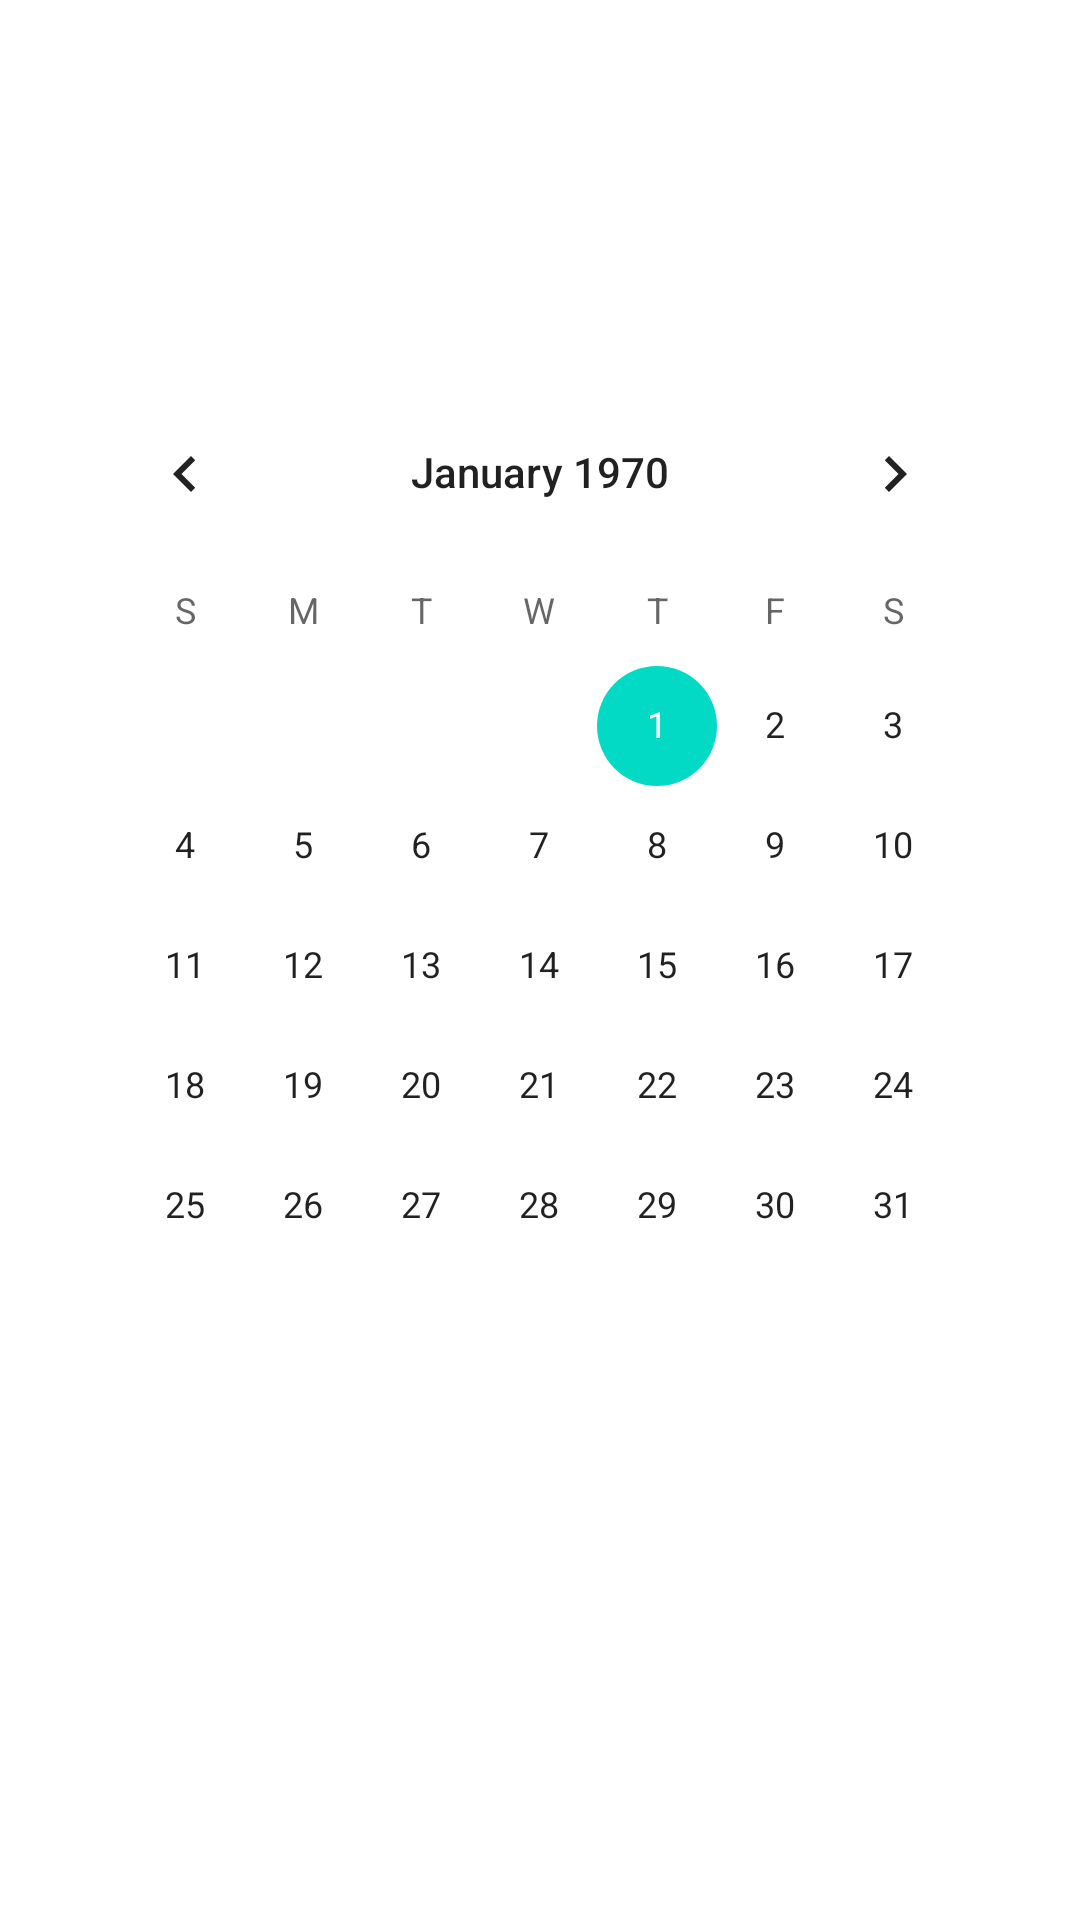

Here is an Android app screen rendered from its layout file. Give the layout XML and the strings, colors and styles it references.
<!-- AndroidManifest.xml: application theme Theme.AppEuskoimeFormulario -->
<!-- res/layout/popup.xml -->
<?xml version="1.0" encoding="utf-8"?>
<androidx.constraintlayout.widget.ConstraintLayout xmlns:android="http://schemas.android.com/apk/res/android"
    xmlns:app="http://schemas.android.com/apk/res-auto"
    xmlns:tools="http://schemas.android.com/tools"
    android:layout_width="350dp"
    android:layout_height="475dp"
    android:layout_gravity="center"
    android:background="@drawable/gradient_pop_up"
    android:orientation="vertical"
    android:padding="5dp">

    <LinearLayout
        android:layout_width="match_parent"
        android:layout_height="match_parent"
        android:layout_marginStart="5dp"
        android:layout_marginLeft="5dp"
        android:layout_marginTop="5dp"
        android:layout_marginEnd="5dp"
        android:layout_marginRight="5dp"
        android:layout_marginBottom="5dp"
        android:orientation="vertical"
        app:layout_constraintBottom_toBottomOf="parent"
        app:layout_constraintEnd_toEndOf="parent"
        app:layout_constraintStart_toStartOf="parent"
        app:layout_constraintTop_toTopOf="parent">

        <TextView
            android:id="@+id/txtclose"
            android:layout_width="40dp"
            android:layout_height="39dp"
            android:layout_gravity="end"
            android:gravity="center"
            android:hint="X"
            android:text="X"
            android:textColor="@color/white"
            android:textStyle="bold" />
    </LinearLayout>

    <LinearLayout
        android:layout_width="316dp"
        android:layout_height="397dp"
        android:layout_marginStart="5dp"
        android:layout_marginLeft="5dp"
        android:layout_marginTop="5dp"
        android:layout_marginEnd="5dp"
        android:layout_marginRight="5dp"
        android:orientation="horizontal"
        app:layout_constraintBottom_toBottomOf="parent"
        app:layout_constraintEnd_toEndOf="parent"
        app:layout_constraintStart_toStartOf="parent"
        app:layout_constraintTop_toTopOf="parent">

        <CalendarView
            android:id="@+id/calendarView4"
            android:layout_width="266dp"
            android:layout_height="363dp"
            android:layout_weight="1" />
    </LinearLayout>
</androidx.constraintlayout.widget.ConstraintLayout>
<!-- resources referenced by this layout -->
<resources>
  <style name="Theme.AppEuskoimeFormulario" parent="Theme.MaterialComponents.DayNight.DarkActionBar">
          
          <item name="colorPrimary">@color/purple_500</item>
          <item name="colorPrimaryVariant">@color/purple_700</item>
          <item name="colorOnPrimary">@color/white</item>
          
          <item name="colorSecondary">@color/teal_200</item>
          <item name="colorSecondaryVariant">@color/teal_700</item>
          <item name="colorOnSecondary">@color/black</item>
          
          <item name="android:statusBarColor" tools:targetApi="l">?attr/colorPrimaryVariant</item>
          
      </style>
  <!-- not gathered from this repository: default colours our renderer supplied (Android Studio template values) -->
  <color name="purple_500">#FF6200EE</color>
  <color name="purple_700">#FF3700B3</color>
  <color name="teal_200">#FF03DAC5</color>
  <color name="teal_700">#FF018786</color>
  <color name="black">#FF000000</color>
  <color name="white">#FFFFFFFF</color>
</resources>
